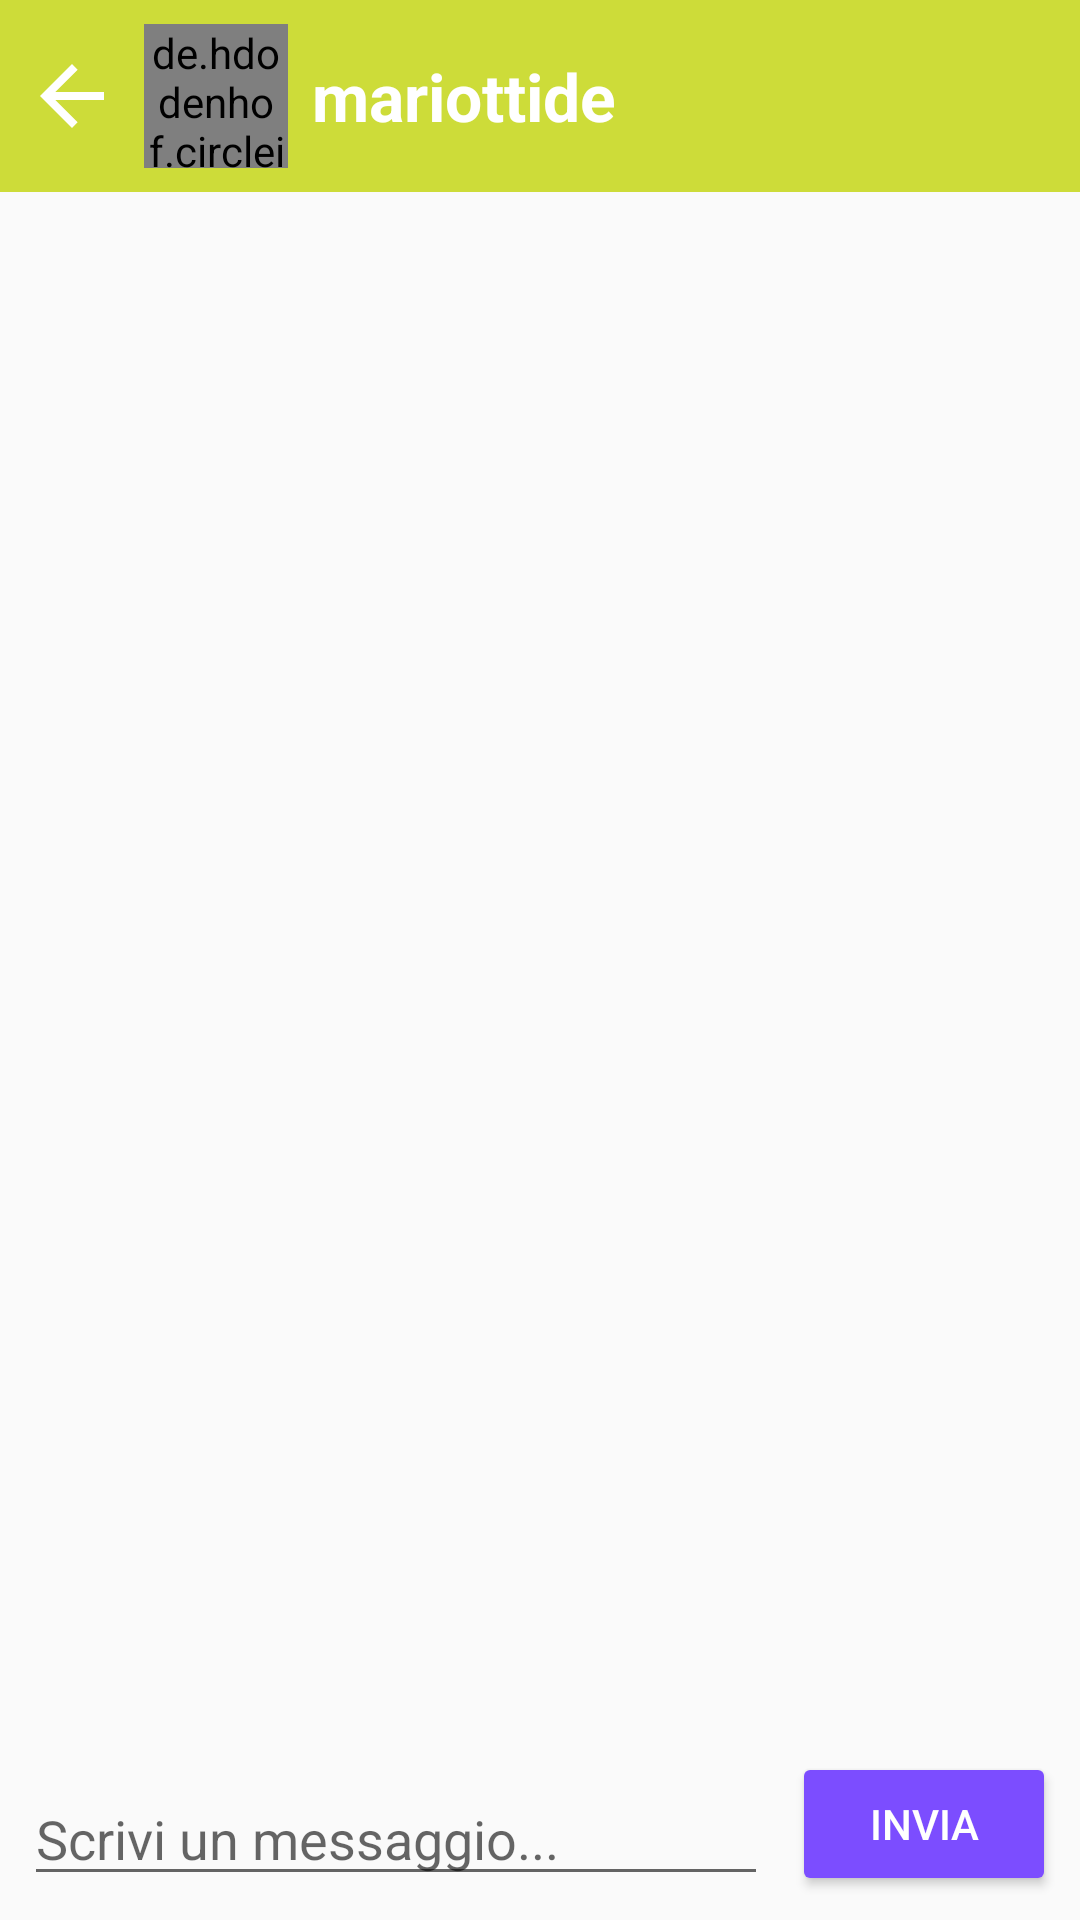

Write the Android layout XML for this screen, with the resource values it uses.
<!-- AndroidManifest.xml: application theme AppTheme -->
<!-- res/layout/activity_chat.xml -->
<?xml version="1.0" encoding="utf-8"?>
<androidx.constraintlayout.widget.ConstraintLayout xmlns:android="http://schemas.android.com/apk/res/android"
    xmlns:app="http://schemas.android.com/apk/res-auto"
    xmlns:tools="http://schemas.android.com/tools"
    android:layout_width="match_parent"
    android:layout_height="match_parent"
    tools:context=".ChatActivity">

    <View
        android:id="@+id/view4"
        android:layout_width="0dp"
        android:layout_height="0dp"
        android:background="@color/colorPrimary"
        app:layout_constraintBottom_toTopOf="@+id/view3"
        app:layout_constraintEnd_toEndOf="parent"
        app:layout_constraintStart_toStartOf="parent"
        app:layout_constraintTop_toTopOf="parent" />

    <de.hdodenhof.circleimageview.CircleImageView
        android:id="@+id/header_chat_image"
        android:layout_width="48dp"
        android:layout_height="48dp"
        android:layout_marginStart="8dp"
        android:layout_marginTop="8dp"
        android:src="@mipmap/ic_launcher_round"
        app:civ_border_color="@android:color/white"
        app:civ_border_width="1dp"
        app:layout_constraintStart_toEndOf="@+id/header_chat_back"
        app:layout_constraintTop_toTopOf="parent" />

    <androidx.recyclerview.widget.RecyclerView

        android:id="@+id/recycle_message"
        android:layout_width="0dp"
        android:layout_height="0dp"
        android:layout_marginStart="8dp"
        android:layout_marginTop="8dp"
        android:layout_marginEnd="8dp"
        app:layout_constraintBottom_toTopOf="@+id/edit_send"
        app:layout_constraintEnd_toEndOf="parent"
        app:layout_constraintStart_toStartOf="parent"
        app:layout_constraintTop_toBottomOf="@+id/view3" />

    <EditText
        android:id="@+id/edit_send"
        android:layout_width="0dp"
        android:layout_height="wrap_content"
        android:layout_marginStart="8dp"
        android:layout_marginEnd="8dp"
        android:layout_marginBottom="8dp"
        android:ems="10"
        android:hint="Scrivi un messaggio..."
        android:inputType="textLongMessage"
        app:layout_constraintBottom_toBottomOf="parent"
        app:layout_constraintEnd_toStartOf="@+id/send_btn"
        app:layout_constraintStart_toStartOf="parent" />

    <Button
        android:id="@+id/send_btn"
        android:layout_width="wrap_content"
        android:layout_height="wrap_content"
        android:layout_marginEnd="8dp"
        android:layout_marginBottom="8dp"
        android:text="Invia"
        app:layout_constraintBottom_toBottomOf="parent"
        app:layout_constraintEnd_toEndOf="parent" />

    <TextView
        android:id="@+id/header_chat_username"
        android:layout_width="wrap_content"
        android:layout_height="wrap_content"
        android:layout_marginStart="8dp"
        android:text="mariottide"
        android:textColor="@android:color/white"
        android:textSize="22sp"
        android:textStyle="bold"
        app:layout_constraintBottom_toBottomOf="@+id/header_chat_image"
        app:layout_constraintStart_toEndOf="@+id/header_chat_image"
        app:layout_constraintTop_toTopOf="@+id/header_chat_image" />

    <ImageButton
        android:id="@+id/header_chat_back"
        android:layout_width="wrap_content"
        android:layout_height="wrap_content"
        android:layout_marginStart="8dp"
        android:background="@android:color/transparent"
        app:layout_constraintBottom_toBottomOf="@+id/header_chat_image"
        app:layout_constraintStart_toStartOf="parent"
        app:layout_constraintTop_toTopOf="@+id/header_chat_image"
        app:srcCompat="@drawable/ic_baseline_arrow_back_24px" />

    <View
        android:id="@+id/view3"
        android:layout_width="0dp"
        android:layout_height="0dp"
        android:layout_marginStart="8dp"
        android:layout_marginTop="8dp"
        android:layout_marginEnd="8dp"
        app:layout_constraintEnd_toEndOf="parent"
        app:layout_constraintStart_toStartOf="parent"
        app:layout_constraintTop_toBottomOf="@+id/header_chat_image" />

</androidx.constraintlayout.widget.ConstraintLayout>
<!-- resources referenced by this layout -->
<resources>
  <color name="colorPrimary">#CDDC39</color>
  <!-- drawable ic_baseline_arrow_back_24px (drawable) -->
  <vector xmlns:android="http://schemas.android.com/apk/res/android"
      android:width="32dp"
      android:height="32dp"
      android:viewportWidth="24"
      android:viewportHeight="24">
    <path
        android:fillColor="#FFFFFFFF"
        android:pathData="M20,11H7.83l5.59,-5.59L12,4l-8,8 8,8 1.41,-1.41L7.83,13H20v-2z"/>
  </vector>
  <style name="AppTheme" parent="Theme.AppCompat.Light.NoActionBar">
          
          <item name="colorPrimary">@color/colorPrimary</item>
          <item name="colorPrimaryDark">@color/colorPrimaryDark</item>
          <item name="colorAccent">@color/colorAccent</item>
          <item name="android:buttonStyle">@style/ButtonColor</item>
      </style>
  <color name="colorPrimaryDark">#AFB42B</color>
  <color name="colorAccent">#7C4DFF</color>
  <style name="ButtonColor" parent="@style/Widget.AppCompat.Button.Colored">
          <item name="android:textColor">@color/buttonText</item>
          <item name="colorButtonNormal">@color/colorAccent</item>
      </style>
  <color name="buttonText">#FFFFFF</color>
</resources>
